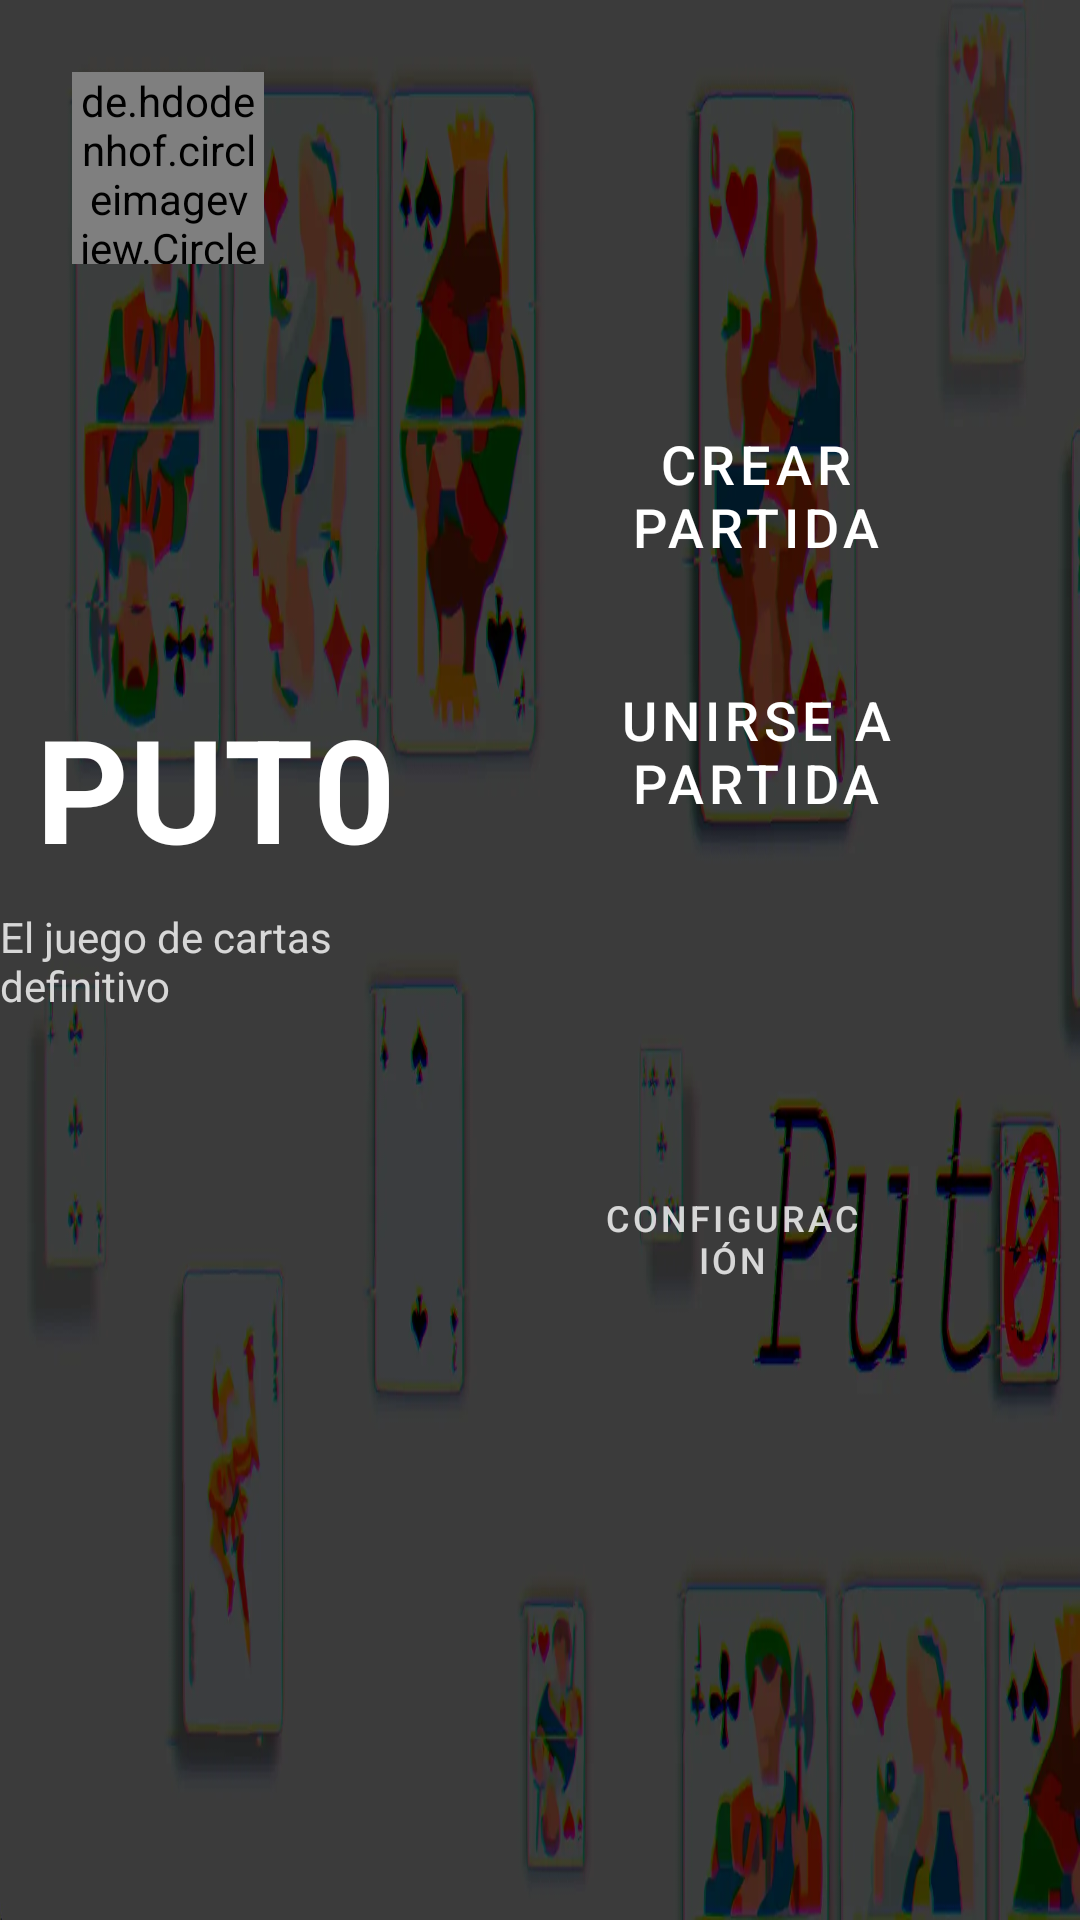

This screen was rendered from an Android layout file. Write that file and the resources it references.
<!-- AndroidManifest.xml: application theme Theme.PUT0 -->
<!-- res/layout/activity_main.xml -->
<?xml version="1.0" encoding="utf-8"?>
<androidx.constraintlayout.widget.ConstraintLayout xmlns:android="http://schemas.android.com/apk/res/android"
    xmlns:app="http://schemas.android.com/apk/res-auto"
    xmlns:tools="http://schemas.android.com/tools"
    android:id="@+id/main"
    android:layout_width="match_parent"
    android:layout_height="match_parent"
    android:background="@drawable/fondo_main"
    android:fitsSystemWindows="true"
    tools:context=".core.view.MainActivity">

    
    <androidx.constraintlayout.widget.Guideline
        android:id="@+id/guideline_vertical"
        android:layout_width="wrap_content"
        android:layout_height="wrap_content"
        android:orientation="vertical"
        app:layout_constraintGuide_percent="0.4" />

    
    <androidx.constraintlayout.widget.ConstraintLayout
        android:id="@+id/left_column"
        android:layout_width="0dp"
        android:layout_height="0dp"
        app:layout_constraintStart_toStartOf="parent"
        app:layout_constraintEnd_toStartOf="@id/guideline_vertical"
        app:layout_constraintTop_toTopOf="parent"
        app:layout_constraintBottom_toBottomOf="parent">

        
        <de.hdodenhof.circleimageview.CircleImageView
            android:id="@+id/iv_profile_photo"
            android:layout_width="64dp"
            android:layout_height="64dp"
            android:layout_margin="24dp"
            android:src="@drawable/ic_launcher_foreground"
            android:clickable="true"
            android:focusable="true"
            app:civ_border_width="2dp"
            app:civ_border_color="@color/white"
            app:layout_constraintStart_toStartOf="parent"
            app:layout_constraintTop_toTopOf="parent" />

        
        <TextView
            android:id="@+id/tv_title"
            android:layout_width="wrap_content"
            android:layout_height="wrap_content"
            android:text="PUT0"
            android:textColor="@color/white"
            android:textSize="48sp"
            android:textStyle="bold"
            app:layout_constraintVertical_bias="0.4"
            app:layout_constraintTop_toTopOf="parent"
            app:layout_constraintBottom_toBottomOf="parent"
            app:layout_constraintStart_toStartOf="parent"
            app:layout_constraintEnd_toEndOf="parent" />

        <TextView
            android:layout_width="wrap_content"
            android:layout_height="wrap_content"
            android:text="El juego de cartas definitivo"
            android:textColor="#CCFFFFFF"
            android:textSize="14sp"
            android:layout_marginTop="8dp"
            app:layout_constraintTop_toBottomOf="@id/tv_title"
            app:layout_constraintStart_toStartOf="parent"
            app:layout_constraintEnd_toEndOf="parent" />

    </androidx.constraintlayout.widget.ConstraintLayout>

    
    <LinearLayout
        android:id="@+id/right_column"
        android:layout_width="0dp"
        android:layout_height="0dp"
        android:orientation="vertical"
        android:gravity="center"
        android:paddingHorizontal="48dp"
        app:layout_constraintStart_toEndOf="@id/guideline_vertical"
        app:layout_constraintEnd_toEndOf="parent"
        app:layout_constraintTop_toTopOf="parent"
        app:layout_constraintBottom_toBottomOf="parent">

        
        <Button
            android:id="@+id/btn_create_game"
            style="@style/Widget.MaterialComponents.Button.TextButton"
            android:layout_width="match_parent"
            android:layout_height="wrap_content"
            android:maxWidth="320dp"
            android:text="Crear Partida"
            android:textColor="@color/white"
            android:textSize="18sp"
            android:paddingVertical="12dp"
            android:backgroundTint="#26FFFFFF"
            app:cornerRadius="8dp"
            app:strokeColor="#FFFFFF"
            app:strokeWidth="1dp"/>

        
        <Button
            android:id="@+id/btn_join_game"
            style="@style/Widget.MaterialComponents.Button.TextButton"
            android:layout_width="match_parent"
            android:layout_height="wrap_content"
            android:layout_marginTop="16dp"
            android:maxWidth="320dp"
            android:text="Unirse a Partida"
            android:textColor="@color/white"
            android:textSize="18sp"
            android:paddingVertical="12dp"
            android:backgroundTint="#26FFFFFF"
            app:cornerRadius="8dp"
            app:strokeColor="#FFFFFF"
            app:strokeWidth="1dp"/>

        
        <LinearLayout
            android:layout_width="match_parent"
            android:layout_height="wrap_content"
            android:orientation="horizontal"
            android:gravity="center"
            android:layout_marginTop="32dp">

            <Button
                android:id="@+id/btn_settings"
                style="@style/Widget.MaterialComponents.Button.TextButton"
                android:layout_width="wrap_content"
                android:layout_height="wrap_content"
                android:text="Configuración"
                android:textColor="#CCFFFFFF"
                android:textSize="12sp" 
                android:layout_marginEnd="16dp"/>

            <Button
                android:id="@+id/btn_logout"
                style="@style/Widget.MaterialComponents.Button.TextButton"
                android:layout_width="wrap_content"
                android:layout_height="wrap_content"
                android:text="Cerrar Sesión"
                android:textColor="#CCFFFFFF"
                android:textSize="12sp" />
        </LinearLayout>

    </LinearLayout>

</androidx.constraintlayout.widget.ConstraintLayout>
<!-- resources referenced by this layout -->
<resources>
  <color name="white">#FFFFFFFF</color>
  <!-- drawable fondo_main: png bitmap (drawable, 412667 bytes) -->
  <!-- drawable ic_launcher_foreground: webp bitmap (mipmap-hdpi, 21232 bytes) -->
  <style name="Theme.PUT0" parent="Base.Theme.PUT0" />
  <style name="Base.Theme.PUT0" parent="Theme.Material3.DayNight.NoActionBar">
          <item name="colorPrimary">@color/md_primary</item>
          <item name="colorOnPrimary">@color/md_on_primary</item>
          <item name="colorSecondaryContainer">@color/md_secondary_container</item>
          <item name="colorOnSecondaryContainer">@color/md_on_secondary_container</item>
          <item name="colorTertiaryContainer">@color/md_tertiary_container</item>
          <item name="colorOnTertiaryContainer">@color/md_on_tertiary_container</item>
          <item name="colorSurface">@color/md_surface</item>
      </style>
  <color name="md_primary">#4CAF50</color>
  <color name="md_on_primary">#FFFFFF</color>
  <color name="md_secondary_container">#388E3C</color>
  <color name="md_on_secondary_container">#E8F5E9</color>
  <color name="md_tertiary_container">#2E7D32</color>
  <color name="md_on_tertiary_container">#C8E6C9</color>
  <color name="md_surface">#1C1B1F</color>
</resources>
